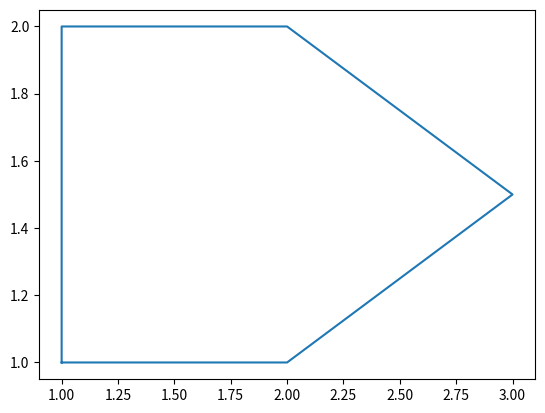

The matplotlib source for this figure:
import matplotlib.pyplot as plt
x=[1,2,3,2,1,1]
y=[1,1,1.5,2,2,1]
plt.plot(x,y)
plt.show()